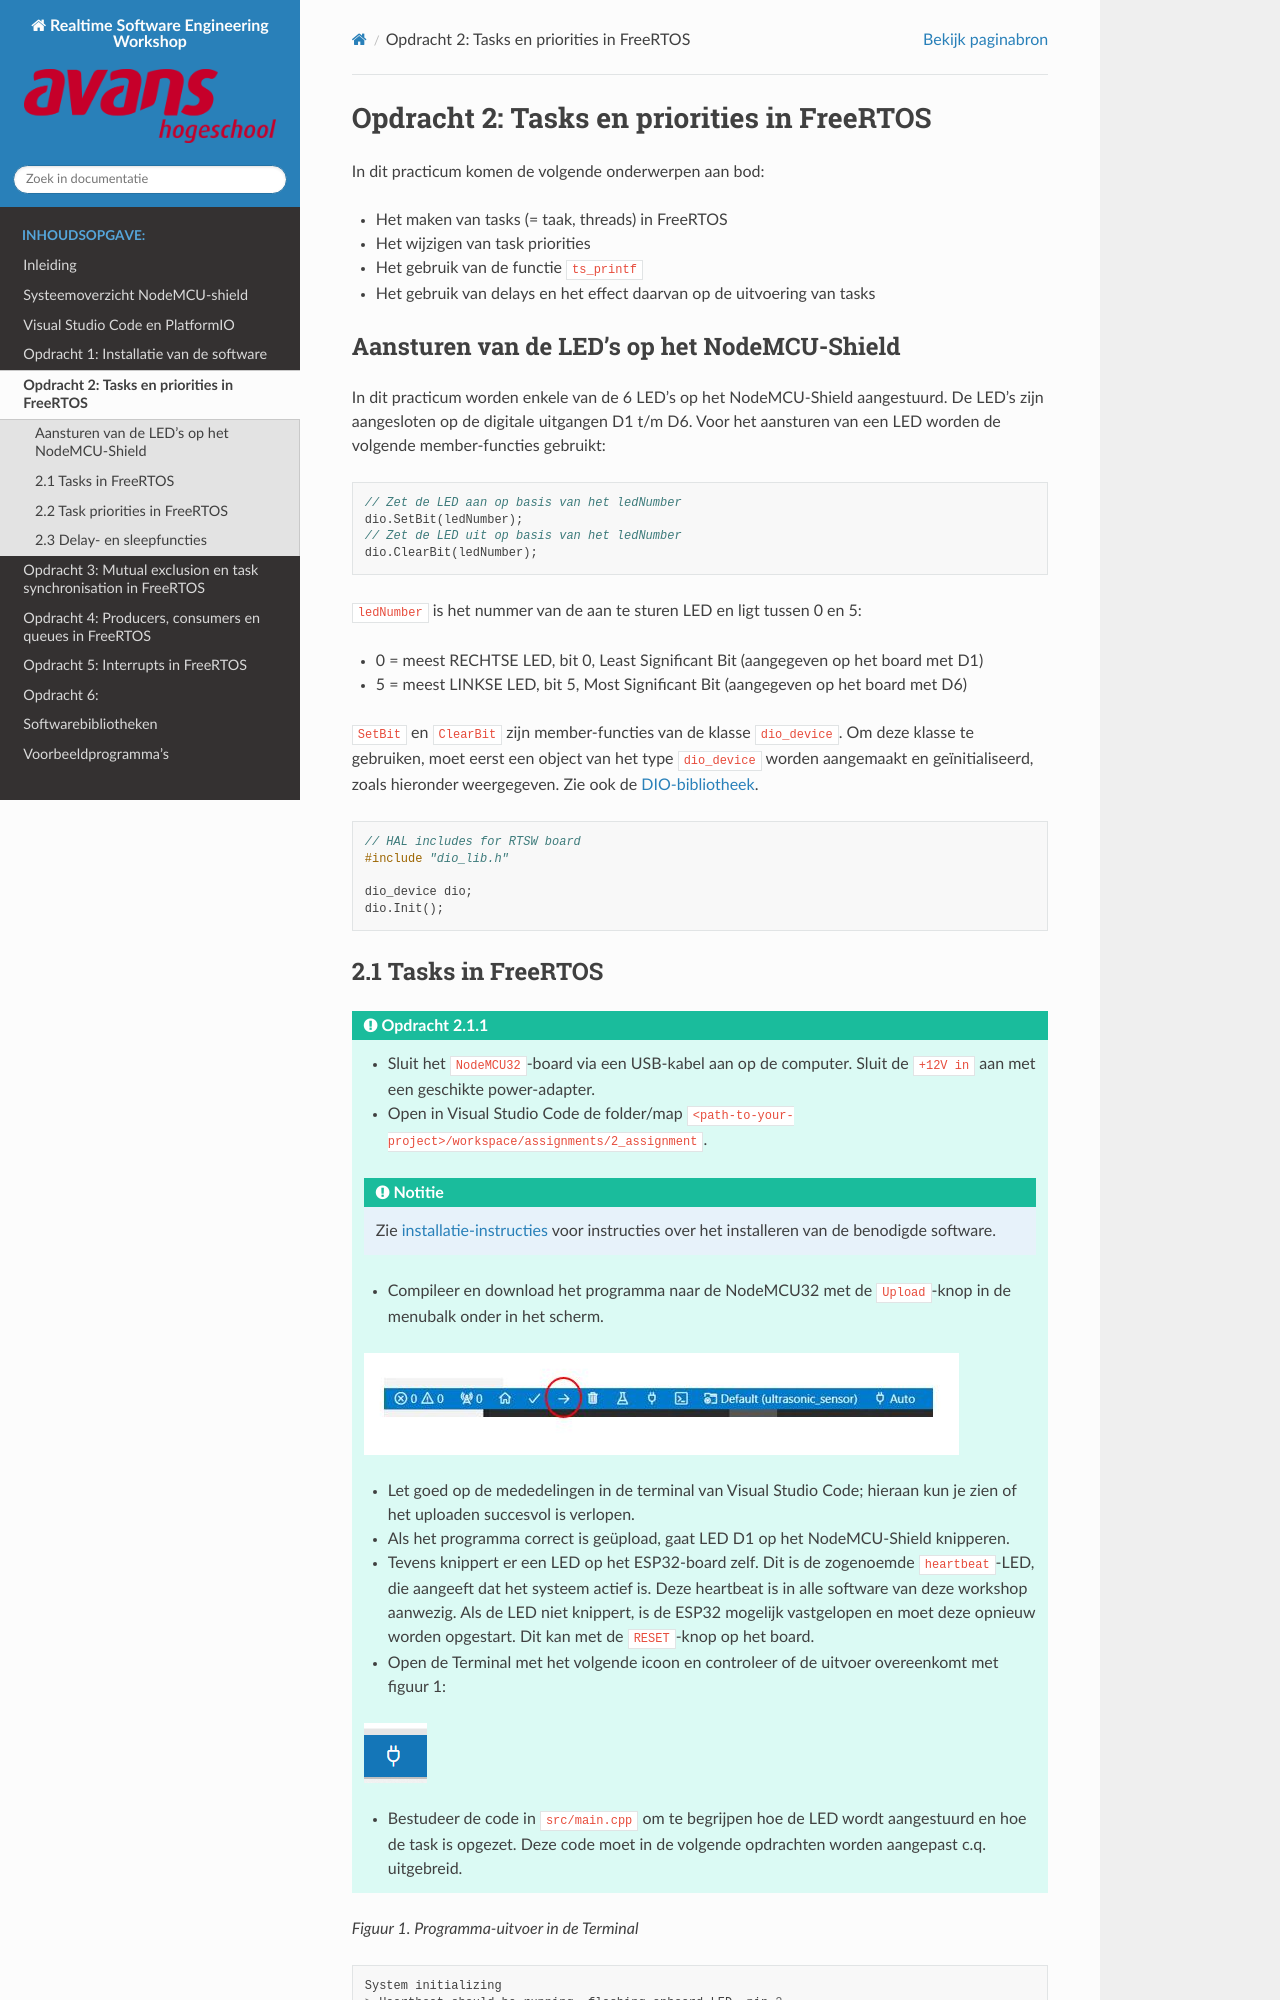

repository: AvansMechatronica/RealtimeSoftwareEngineering_workshop · page: documentation/assignment_2.html · generator: sphinx

# Opdracht 2: Tasks en priorities in FreeRTOS

In dit practicum komen de volgende onderwerpen aan bod:

- Het maken van tasks (= taak, threads) in FreeRTOS
- Het wijzigen van task priorities
- Het gebruik van de functie `ts_printf`
- Het gebruik van delays en het effect daarvan op de uitvoering van tasks

## Aansturen van de LED's op het NodeMCU-Shield

In dit practicum worden enkele van de 6 LED's op het NodeMCU-Shield aangestuurd. De LED's zijn aangesloten op de digitale uitgangen D1 t/m D6. Voor het aansturen van een LED worden de volgende member-functies gebruikt:

```cpp
// Zet de LED aan op basis van het ledNumber
dio.SetBit(ledNumber);
// Zet de LED uit op basis van het ledNumber
dio.ClearBit(ledNumber);
```

`ledNumber` is het nummer van de aan te sturen LED en ligt tussen 0 en 5:

- 0 = meest RECHTSE LED, bit 0, Least Significant Bit (aangegeven op het board met D1)
- 5 = meest LINKSE LED, bit 5, Most Significant Bit (aangegeven op het board met D6)

`SetBit` en `ClearBit` zijn member-functies van de klasse `dio_device`. Om deze klasse te gebruiken, moet eerst een object van het type `dio_device` worden aangemaakt en geïnitialiseerd, zoals hieronder weergegeven. Zie ook de [DIO-bibliotheek](libraries/dio_lib.md).

```cpp
// HAL includes for RTSW board
#include "dio_lib.h"

dio_device dio;
dio.Init();
```
